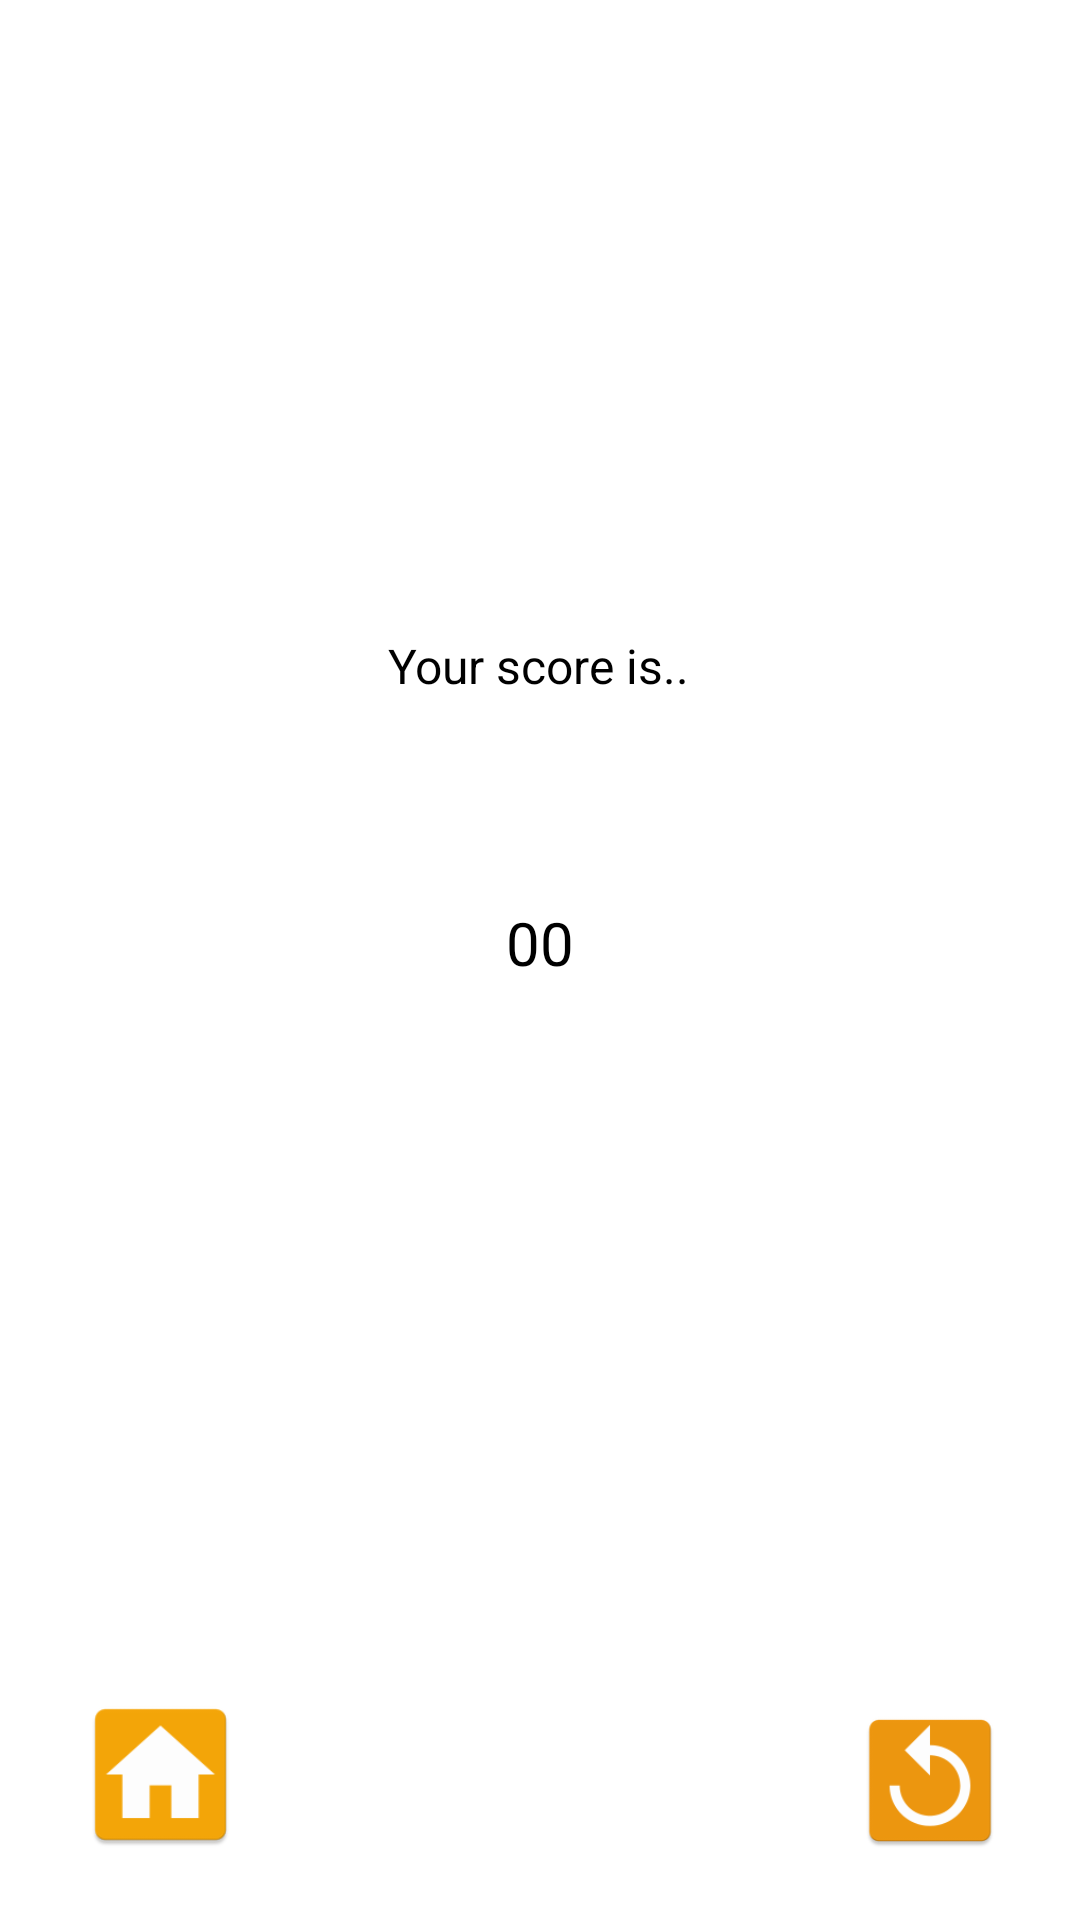

Write the Android layout XML for this screen, with the resource values it uses.
<!-- AndroidManifest.xml: application theme splashScreenTheme -->
<!-- res/layout/fragment_restult.xml -->
<?xml version="1.0" encoding="utf-8"?>
<layout xmlns:android="http://schemas.android.com/apk/res/android"
    xmlns:app="http://schemas.android.com/apk/res-auto"
    xmlns:tools="http://schemas.android.com/tools">

    <data>
        <variable
            name="resultViewModel"
            type="com.kapil.android.guessit.ResultViewModel" />

    </data>

    <androidx.constraintlayout.widget.ConstraintLayout
        android:id="@+id/frameLayout3"
        android:layout_width="match_parent"
        android:layout_height="match_parent"
        tools:context=".ResultFragment">

        <TextView
            android:id="@+id/textView7"
            android:layout_width="wrap_content"
            android:layout_height="wrap_content"
            android:text="@string/your_score_is"
            android:textColor="@color/black"
            android:textSize="16sp"
            app:layout_constraintBottom_toBottomOf="parent"
            app:layout_constraintEnd_toEndOf="parent"
            app:layout_constraintHorizontal_bias="0.499"
            app:layout_constraintStart_toStartOf="parent"
            app:layout_constraintTop_toTopOf="parent"
            app:layout_constraintVertical_bias="0.341" />

        <ImageView
            android:id="@+id/btn_playAgain"
            android:layout_width="68dp"
            android:layout_height="61dp"
            android:layout_marginEnd="16dp"
            android:layout_marginBottom="16dp"
            android:backgroundTint="@android:color/holo_orange_light"
            android:padding="5dp"
            app:layout_constraintBottom_toBottomOf="parent"
            app:layout_constraintEnd_toEndOf="parent"
            app:layout_constraintHorizontal_bias="1.0"
            app:layout_constraintStart_toStartOf="parent"
            app:layout_constraintTop_toBottomOf="@+id/textView7"
            app:layout_constraintVertical_bias="1.0"
            app:srcCompat="@mipmap/ic_play_again"
            android:contentDescription="@string/play_again_icon" />

        <ImageView
            android:id="@+id/btn_home"
            android:layout_width="75dp"
            android:layout_height="65dp"
            android:layout_marginStart="16dp"
            android:layout_marginBottom="16dp"
            android:clickable="true"
            android:contentDescription="@string/icon_for_home_button"
            android:focusable="true"
            android:padding="5dp"
            app:layout_constraintBottom_toBottomOf="parent"
            app:layout_constraintEnd_toStartOf="@+id/btn_playAgain"
            app:layout_constraintHorizontal_bias="0.0"
            app:layout_constraintStart_toStartOf="parent"
            app:layout_constraintTop_toBottomOf="@+id/textView7"
            app:layout_constraintVertical_bias="1.0"
            app:srcCompat="@mipmap/ic_home" />

        <TextView
            android:id="@+id/txt_score"
            android:layout_width="wrap_content"
            android:layout_height="wrap_content"
            android:text="00"
            android:textColor="@color/black"
            android:textSize="20sp"
            app:layout_constraintBottom_toBottomOf="parent"
            app:layout_constraintEnd_toEndOf="parent"
            app:layout_constraintStart_toStartOf="parent"
            app:layout_constraintTop_toBottomOf="@+id/textView7"
            app:layout_constraintVertical_bias="0.179"
            tools:text="01" />

        <ImageView
            android:id="@+id/btn_about2"
            android:layout_width="wrap_content"
            android:layout_height="wrap_content"
            android:layout_marginStart="16dp"
            android:layout_marginTop="16dp"
            android:layout_marginEnd="352dp"
            app:layout_constraintBottom_toTopOf="@+id/textView7"
            app:layout_constraintEnd_toEndOf="parent"
            app:layout_constraintHorizontal_bias="0.0"
            app:layout_constraintStart_toStartOf="parent"
            app:layout_constraintTop_toTopOf="parent"
            app:layout_constraintVertical_bias="0.0"
            app:srcCompat="@mipmap/ic_about"
            android:contentDescription="@string/app_about_icon_for_game_rules" />
    </androidx.constraintlayout.widget.ConstraintLayout>
</layout>
<!-- resources referenced by this layout -->
<resources>
  <!-- mipmap ic_about: png bitmap (mipmap-hdpi, 4115 bytes) -->
  <!-- mipmap ic_home: png bitmap (mipmap-hdpi, 1350 bytes) -->
  <!-- mipmap ic_play_again: png bitmap (mipmap-hdpi, 2106 bytes) -->
  <string name="app_about_icon_for_game_rules">app about icon for game rules</string>
  <string name="icon_for_home_button">Icon for home button</string>
  <string name="play_again_icon">play again icon</string>
  <string name="your_score_is">Your score is..</string>
  <style name="splashScreenTheme" parent="Theme.MaterialComponents.Light.NoActionBar">
          <item name="android:windowBackground">@drawable/splash_screen</item>
          <item name="android:statusBarColor">@color/white</item>
      </style>
  <!-- drawable splash_screen (drawable) -->
  <?xml version="1.0" encoding="utf-8"?>
  <layer-list xmlns:android="http://schemas.android.com/apk/res/android">
  
      <item android:drawable="@color/orange"/>
      <item android:drawable="@drawable/ic_splash_icon" android:gravity="center"/>
  </layer-list>
  <!-- drawable ic_splash_icon (drawable) -->
  <vector android:height="170dp" android:viewportHeight="512"
      android:viewportWidth="512" android:width="170dp" xmlns:android="http://schemas.android.com/apk/res/android">
      <group>
          <clip-path android:pathData="M0,0h512v512h-512z"/>
          <path android:fillColor="#fff" android:pathData="M122.281,74.78L122.281,178.641c0,11.992 8.716,21.69 19.64,21.69L369.362,200.331c10.984,0 20.356,-9.7 20.356,-21.69L389.718,74.78c0,-11.992 -9.372,-21.165 -20.356,-21.165L141.921,53.615C130.997,53.615 122.281,62.79 122.281,74.78ZM136.011,136.835L136.011,117.177a2.52,2.52 0,0 1,2.388 -2.621,2.52 2.52,0 0,1 2.388,2.621L140.787,136.835a2.52,2.52 0,0 1,-2.388 2.621A2.52,2.52 0,0 1,136.011 136.835ZM383.152,126.678c0,6.291 -4.656,11.4 -10.387,11.4s-10.387,-5.111 -10.387,-11.4 4.656,-11.4 10.387,-11.4S383.152,120.39 383.152,126.678ZM356.289,64.099L356.289,189.912L152.726,189.912L152.726,64.099Z"/>
          <path android:fillColor="#fff" android:pathData="M387.019,126.652a0.7,0.7 0,1 0,0.7 -0.7A0.7,0.7 0,0 0,387.019 126.652Z"/>
          <path android:fillColor="#fff" android:pathData="M255.862,175.33C179.617,175.33 117.875,245.709 117.875,332.43s61.742,157.1 137.987,157.1c76.383,0 138.263,-70.379 138.263,-157.1S332.245,175.33 255.862,175.33ZM256,458.103c-61.051,0 -110.5,-56.24 -110.5,-125.677S194.949,206.749 256,206.749s110.5,56.24 110.5,125.677S317.051,458.103 256,458.103ZM304.344,316.716c11.464,0 20.719,-10.525 20.719,-23.564s-9.254,-23.564 -20.719,-23.564 -20.719,10.525 -20.719,23.564S292.875,316.717 304.344,316.717ZM207.657,316.716c11.464,0 20.719,-10.525 20.719,-23.564s-9.254,-23.564 -20.719,-23.564 -20.719,10.525 -20.719,23.564S196.192,316.717 207.656,316.717ZM256,418.83c32.183,0 59.532,-22.936 70.582,-54.984L185.418,363.846C196.468,395.893 223.817,418.83 256,418.83Z"/>
      </group>
  </vector>
  <!-- not gathered from this repository: default colours our renderer supplied (Android Studio template values) -->
  <color name="black">#FF000000</color>
  <color name="white">#FFFFFFFF</color>
</resources>
